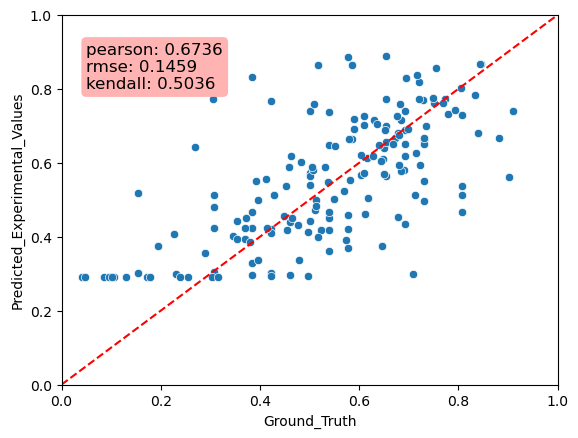

The data file committed next to this chart (first rows):
Predicted_Experimental_Values, Ground_Truth, MAE
0.435, 0.6923, 0.2573
0.7387, 0.5385, 0.2003
0.7296, 0.8077, 0.0781
0.4585, 0.5769, 0.1185
0.4238, 0.3077, 0.1162
0.6993, 0.6538, 0.0455
0.4809, 0.3077, 0.1732
0.6192, 0.6923, 0.07309
0.4022, 0.3462, 0.05604
0.4974, 0.7308, 0.2334
0.4515, 0.5385, 0.087
0.4663, 0.8077, 0.3414
0.7684, 0.4231, 0.3454
0.3024, 0.1538, 0.1485
0.3292, 0.3846, 0.05544
0.6619, 0.7308, 0.06887
0.3015, 0.4231, 0.1216
0.3701, 0.5769, 0.2068
0.6502, 0.6923, 0.04209
0.4389, 0.4615, 0.02268
0.5143, 0.8077, 0.2934
0.5175, 0.1538, 0.3637
0.8869, 0.5769, 0.31
0.5656, 0.6538, 0.08826
0.6127, 0.6154, 0.002646
0.6506, 0.7308, 0.08018
0.304, 0.3077, 0.003698
0.6437, 0.2692, 0.3745
0.6486, 0.5385, 0.1102
0.6542, 0.6538, 0.0003213
0.8683, 0.8462, 0.02213
0.7393, 0.5, 0.2393
0.8311, 0.3846, 0.4465
0.4212, 0.4231, 0.001916
0.4228, 0.3846, 0.03817
0.2944, 0.4231, 0.1287
0.4097, 0.4231, 0.01342
0.5721, 0.5, 0.07208
0.297, 0.4615, 0.1645
0.4434, 0.5, 0.05664
0.5119, 0.3077, 0.2042
0.7403, 0.6923, 0.04795
0.4682, 0.5385, 0.07029
0.4169, 0.5385, 0.1215
0.6877, 0.6923, 0.004633
0.3627, 0.5385, 0.1758
0.2998, 0.2308, 0.06905
0.4221, 0.5769, 0.1548
0.5636, 0.5, 0.06365
0.5379, 0.8077, 0.2698
0.2959, 0.3846, 0.08876
0.5514, 0.7308, 0.1794
0.8633, 0.5179, 0.3455
0.5127, 0.4286, 0.08414
0.7398, 0.9107, 0.1709
0.395, 0.3542, 0.04082
0.5404, 0.5, 0.04041
0.3361, 0.3958, 0.05974
0.4419, 0.3542, 0.08776
0.622, 0.6042, 0.01784
... 113 more rows
